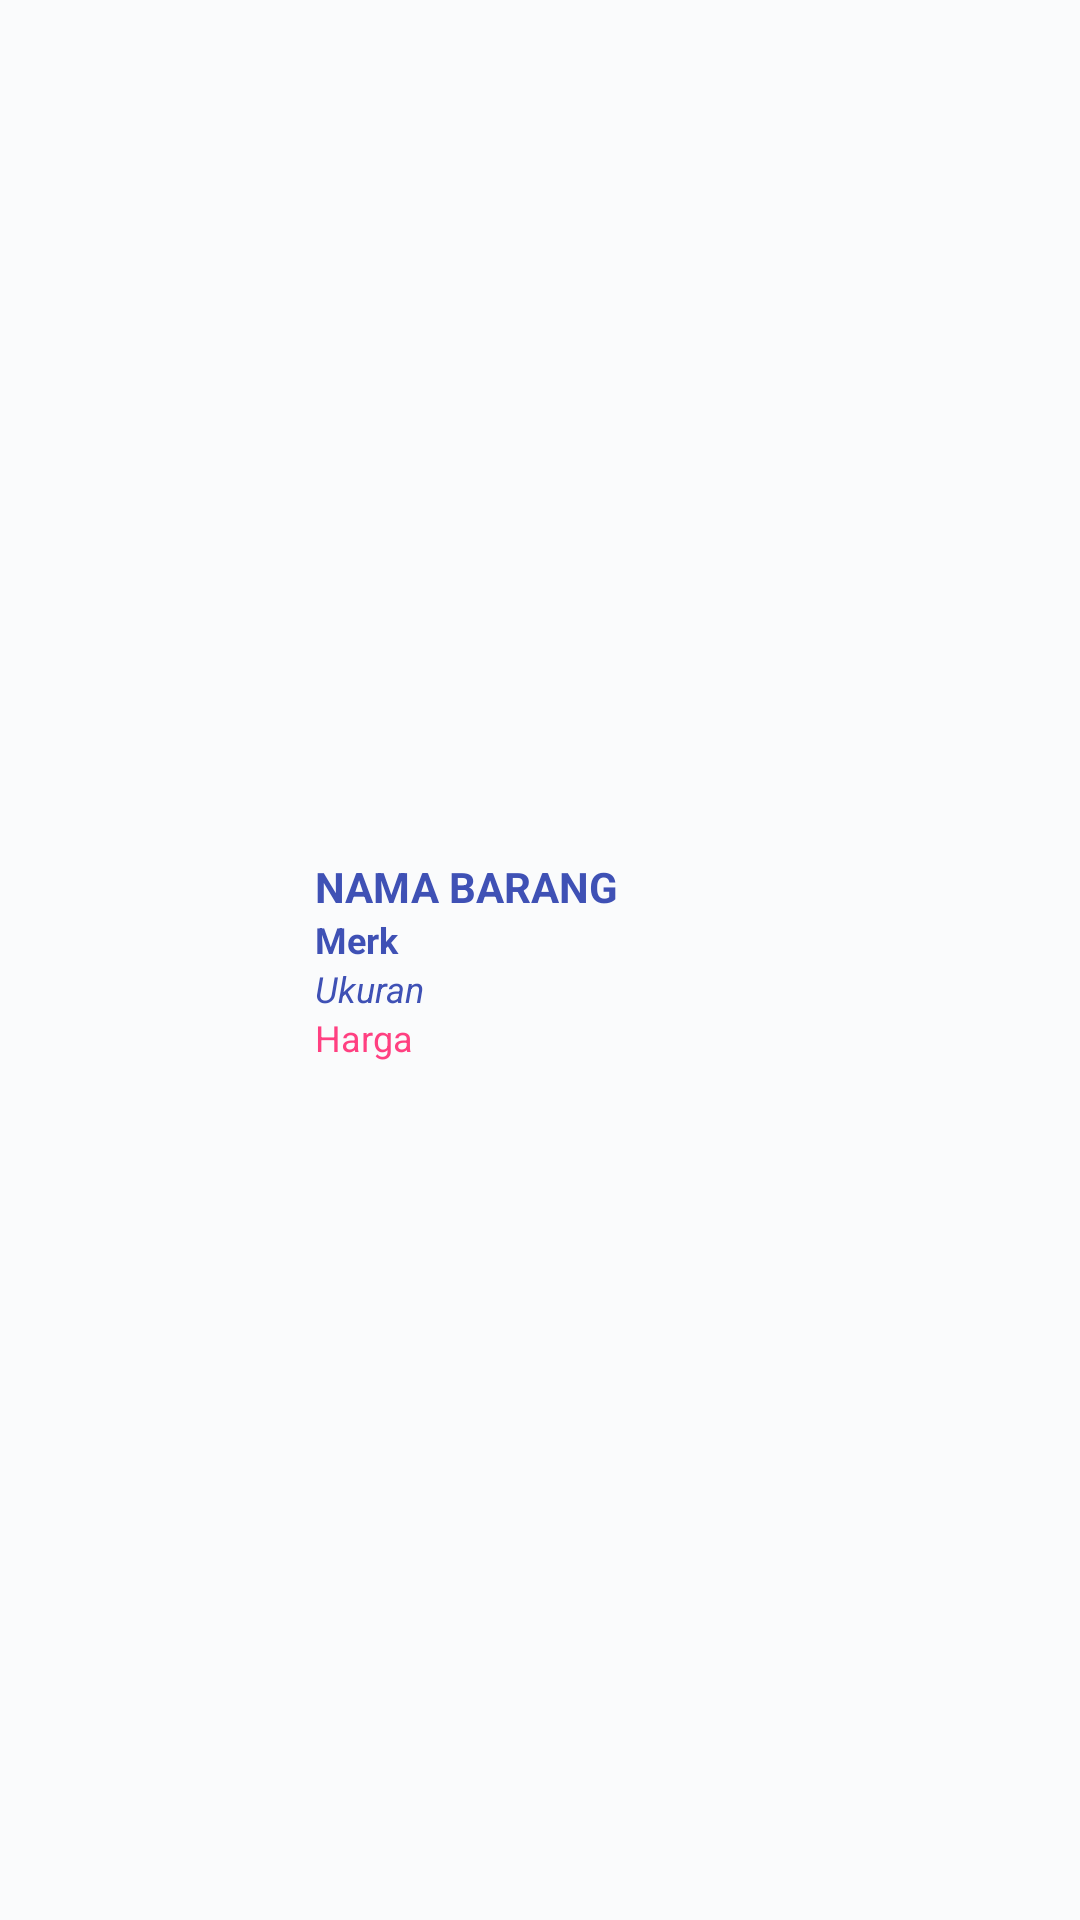

This screen was rendered from an Android layout file. Write that file and the resources it references.
<!-- AndroidManifest.xml: application theme Theme.AplikasiPencatatanTokoBaju -->
<!-- res/layout/costum_list.xml -->
<?xml version="1.0" encoding="utf-8"?>
<LinearLayout xmlns:android="http://schemas.android.com/apk/res/android"
    xmlns:app="http://schemas.android.com/apk/res-auto"
    android:orientation="horizontal"
    android:layout_width="fill_parent"
    android:layout_height="wrap_content"
    android:background="@drawable/list_row_selector"
    android:padding="5dp">

    <LinearLayout
        android:layout_weight="2"
        android:layout_width="0dp"
        android:layout_height="wrap_content">
        <ImageView
            android:id="@+id/imageView"
            android:layout_width="80dp"
            android:layout_height="80dp"
            app:srcCompat="@drawable/ic_store" />
    </LinearLayout>
    <LinearLayout
        android:layout_gravity="center"
        android:orientation="vertical"
        android:layout_weight="5"
        android:layout_width="0dp"
        android:layout_height="wrap_content">

        <TextView
            android:text="NAMA BARANG"
            android:textColor="@color/colorPrimary"
            android:id="@+id/text_namabarang"
            android:layout_width="match_parent"
            android:layout_height="wrap_content"
            android:textStyle="bold"
            android:layout_alignLeft="@+id/rating"
            android:layout_alignStart="@+id/rating" />

        <TextView
            android:id="@+id/text_merk"
            android:text="Merk"
            android:layout_width="match_parent"
            android:layout_height="wrap_content"
            android:layout_alignStart="@+id/rating"
            android:layout_alignLeft="@+id/rating"
            android:textColor="@color/colorPrimary"
            android:textSize="12sp"
            android:textStyle="bold" />

        <TextView
            android:id="@+id/text_ukuran"
            android:layout_width="match_parent"
            android:layout_height="wrap_content"
            android:layout_alignStart="@+id/rating"
            android:layout_alignLeft="@+id/rating"
            android:text="Ukuran"
            android:textColor="@color/colorPrimary"
            android:textSize="12sp"
            android:textStyle="italic" />

        <TextView
            android:id="@+id/text_harga"
            android:layout_width="match_parent"
            android:layout_height="wrap_content"
            android:text="Harga"
            android:textSize="12sp"
            android:layout_alignStart="@+id/rating"
            android:layout_alignLeft="@+id/rating"
            android:textColor="@color/colorAccent"/>
    </LinearLayout>
</LinearLayout>
<!-- resources referenced by this layout -->
<resources>
  <color name="colorAccent">#FF4081</color>
  <color name="colorPrimary">#3F51B5</color>
  <!-- drawable list_row_selector (drawable) -->
  <?xml version="1.0" encoding="utf-8"?>
  <selector xmlns:android="http://schemas.android.com/apk/res/android">
      <item android:drawable="@drawable/list_row_bg" android:state_pressed="false" android:state_selected="false"/>
      <item android:drawable="@drawable/list_row_hover" android:state_pressed="true"/>
      <item android:drawable="@drawable/list_row_hover" android:state_pressed="false" android:state_selected="true"/>
  
  
  </selector>
  <style name="Theme.AplikasiPencatatanTokoBaju" parent="Theme.MaterialComponents.DayNight.DarkActionBar">
          
          <item name="colorPrimary">@color/purple_500</item>
          <item name="colorPrimaryVariant">@color/purple_700</item>
          <item name="colorOnPrimary">@color/white</item>
          
          <item name="colorSecondary">@color/teal_200</item>
          <item name="colorSecondaryVariant">@color/teal_700</item>
          <item name="colorOnSecondary">@color/black</item>
          
          <item name="android:statusBarColor">?attr/colorPrimaryVariant</item>
          
      </style>
  <!-- drawable list_row_bg (drawable) -->
  <?xml version="1.0" encoding="utf-8"?>
  <shape xmlns:android="http://schemas.android.com/apk/res/android"
      android:shape ="rectangle">
      <gradient
          android:startColor="@color/list_row_start_color"
          android:endColor="@color/list_row_end_color"
          android:angle="270"/>
  </shape>
  <!-- drawable list_row_hover (drawable-v24) -->
  <?xml version="1.0" encoding="utf-8"?>
  <shape xmlns:android="http://schemas.android.com/apk/res/android"
      android:shape ="rectangle">
      <gradient
          android:startColor="@color/list_row_hover_start_color"
          android:endColor="@color/list_row_hover_end_color"
          android:angle="270"/>
  </shape>
  <color name="purple_500">#FF6200EE</color>
  <color name="purple_700">#FF3700B3</color>
  <color name="white">#FFFFFFFF</color>
  <color name="teal_200">#FF03DAC5</color>
  <color name="teal_700">#FF018786</color>
  <color name="black">#FF000000</color>
  <color name="list_row_start_color">#fafbfc</color>
  <color name="list_row_end_color">#fafbfc</color>
  <color name="list_row_hover_start_color">#ebeef0</color>
  <color name="list_row_hover_end_color">#ebeef0</color>
</resources>
